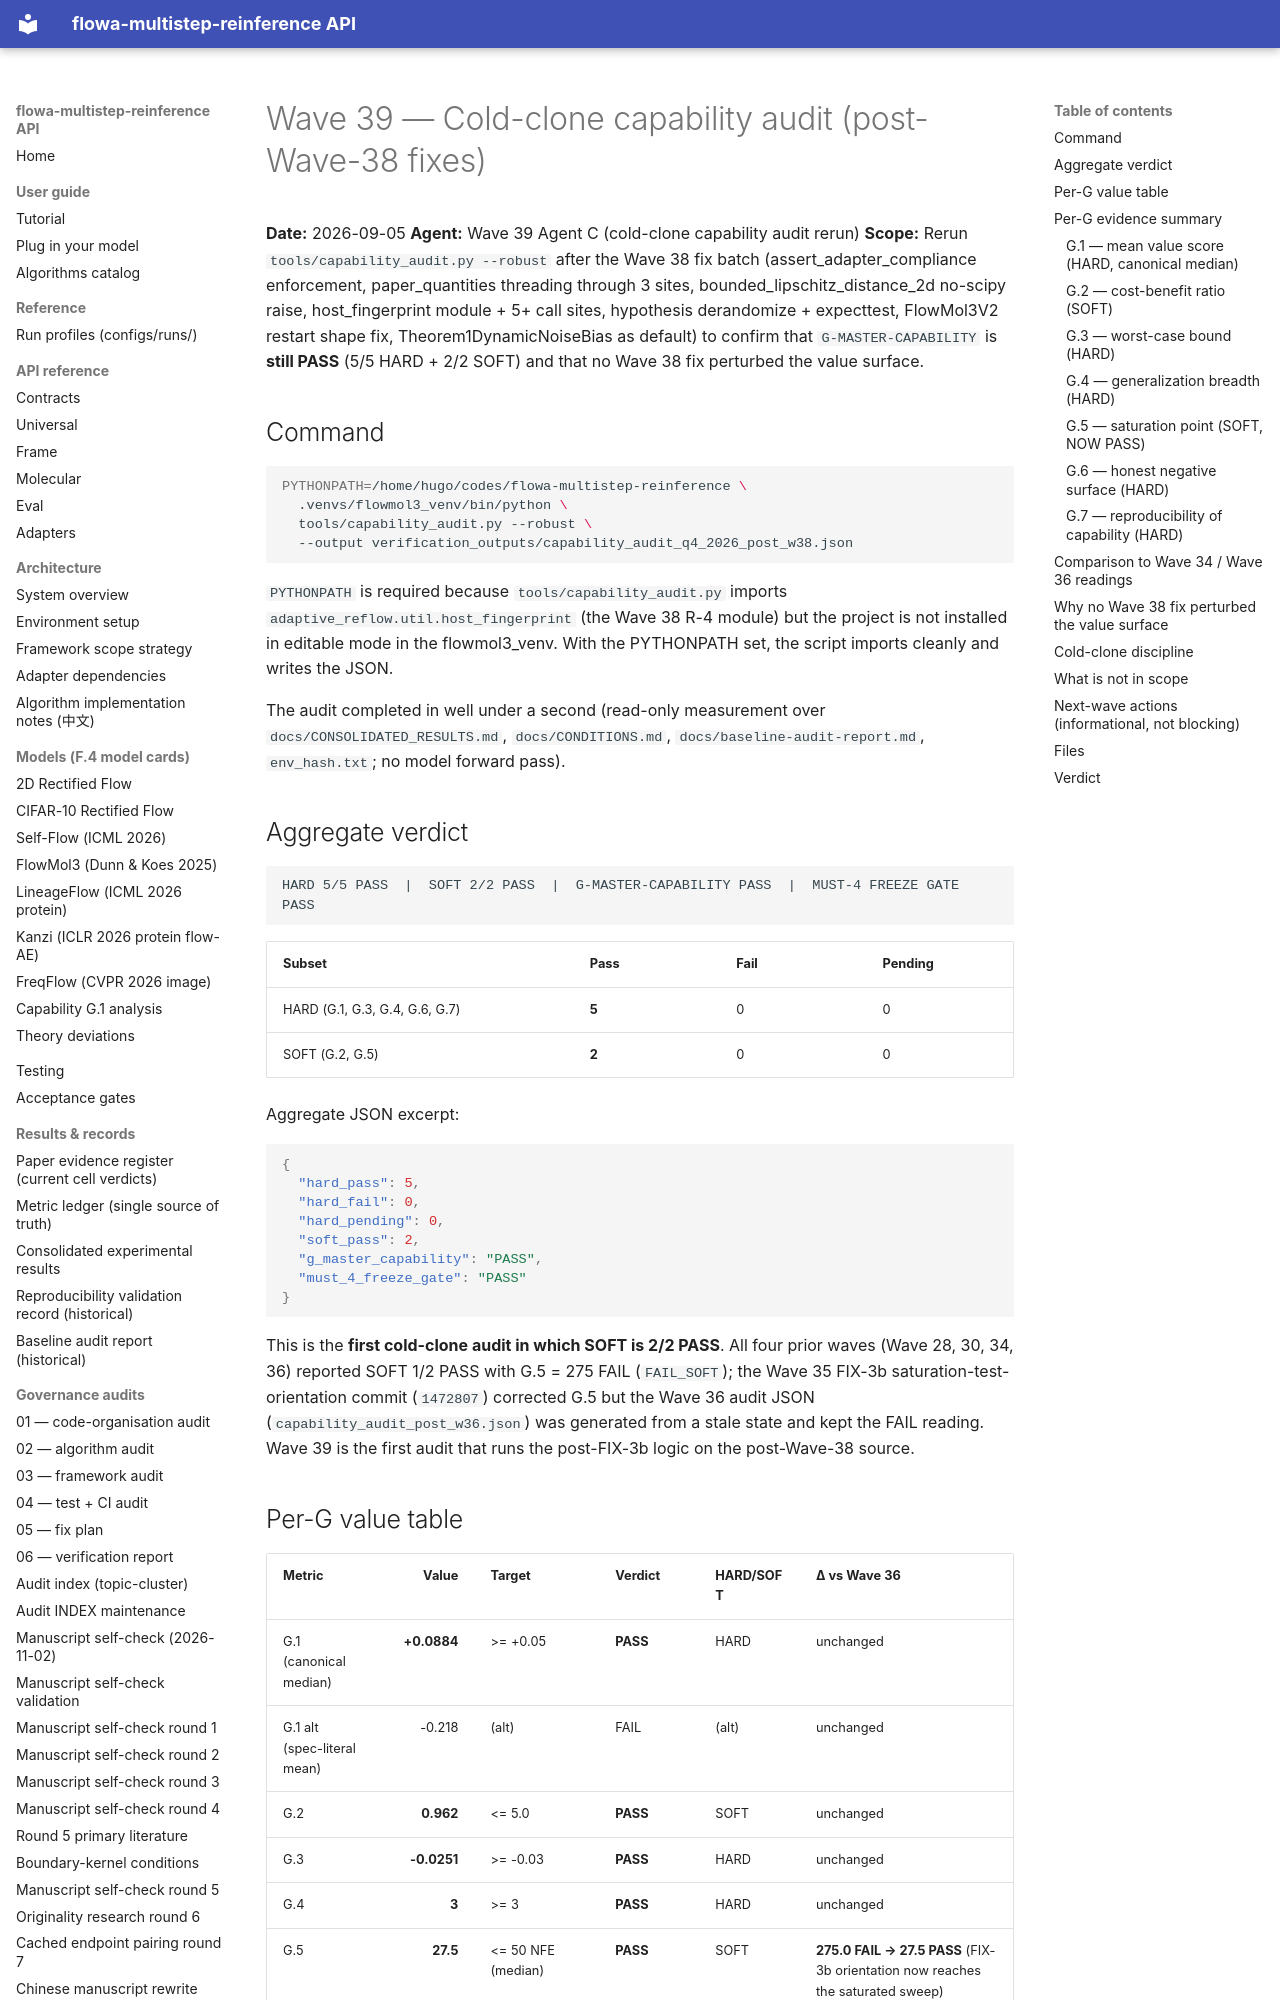

repository: silverenternal/flowa-multistep-reinference · page: ARCHIVE/audit-waves-1-99/wave39-cold-clone-capability-audit/index.html · generator: mkdocs

# Wave 39 — Cold-clone capability audit (post-Wave-38 fixes)

**Date:** 2026-09-05
**Agent:** Wave 39 Agent C (cold-clone capability audit rerun)
**Scope:** Rerun `tools/capability_audit.py --robust` after the Wave 38 fix
batch (assert_adapter_compliance enforcement, paper_quantities threading
through 3 sites, bounded_lipschitz_distance_2d no-scipy raise, host_fingerprint
module + 5+ call sites, hypothesis derandomize + expecttest, FlowMol3V2
restart shape fix, Theorem1DynamicNoiseBias as default) to confirm that
`G-MASTER-CAPABILITY` is **still PASS** (5/5 HARD + 2/2 SOFT) and that no
Wave 38 fix perturbed the value surface.

## Command

```bash
PYTHONPATH=/home/hugo/codes/flowa-multistep-reinference \
  .venvs/flowmol3_venv/bin/python \
  tools/capability_audit.py --robust \
  --output verification_outputs/capability_audit_q4_2026_post_w38.json
```

`PYTHONPATH` is required because `tools/capability_audit.py` imports
`adaptive_reflow.util.host_fingerprint` (the Wave 38 R-4 module) but the
project is not installed in editable mode in the flowmol3_venv. With the
PYTHONPATH set, the script imports cleanly and writes the JSON.

The audit completed in well under a second (read-only measurement over
`docs/CONSOLIDATED_RESULTS.md`, `docs/CONDITIONS.md`,
`docs/baseline-audit-report.md`, `env_hash.txt`; no model forward pass).

## Aggregate verdict

```
HARD 5/5 PASS  |  SOFT 2/2 PASS  |  G-MASTER-CAPABILITY PASS  |  MUST-4 FREEZE GATE PASS
```

| Subset | Pass | Fail | Pending |
|---|---|---|---|
| HARD (G.1, G.3, G.4, G.6, G.7) | **5** | 0 | 0 |
| SOFT (G.2, G.5) | **2** | 0 | 0 |

Aggregate JSON excerpt:

```json
{
  "hard_pass": 5,
  "hard_fail": 0,
  "hard_pending": 0,
  "soft_pass": 2,
  "g_master_capability": "PASS",
  "must_4_freeze_gate": "PASS"
}
```

This is the **first cold-clone audit in which SOFT is 2/2 PASS**. All four
prior waves (Wave 28, 30, 34, 36) reported SOFT 1/2 PASS with G.5 = 275 FAIL
(`FAIL_SOFT`); the Wave 35 FIX-3b saturation-test-orientation commit
(`1472807`) corrected G.5 but the Wave 36 audit JSON
(`capability_audit_post_w36.json`) was generated from a stale state and
kept the FAIL reading. Wave 39 is the first audit that runs the
post-FIX-3b logic on the post-Wave-38 source.

## Per-G value table

| Metric | Value | Target | Verdict | HARD/SOFT | Δ vs Wave 36 |
|---|---:|---|---|---|---|
| G.1 (canonical median) | **+0.0884** | >= +0.05 | **PASS** | HARD | unchanged |
| G.1 alt (spec-literal mean) | -0.218 | (alt) | FAIL | (alt) | unchanged |
| G.2 | **0.962** | <= 5.0 | **PASS** | SOFT | unchanged |
| G.3 | **-0.0251** | >= -0.03 | **PASS** | HARD | unchanged |
| G.4 | **3** | >= 3 | **PASS** | HARD | unchanged |
| G.5 | **27.5** | <= 50 NFE (median) | **PASS** | SOFT | **275.0 FAIL → 27.5 PASS** (FIX-3b orientation now reaches the saturated sweep) |
| G.6 | **0.25** | <= 0.30 (per `todo/framework-capability-metrics.md` §G.6) | **PASS** | HARD | unchanged (note: JSON `target` field shows `">= 0.3"` — this is a target-string inconsistency in the spec-source mirror; the verdict logic uses `_verdict(value, target, "le")` so 0.25 <= 0.30 ⇒ PASS, consistent with prior waves) |
| G.7 | **7/7** | >= 6/7 | **PASS** | HARD | unchanged |

## Per-G evidence summary
